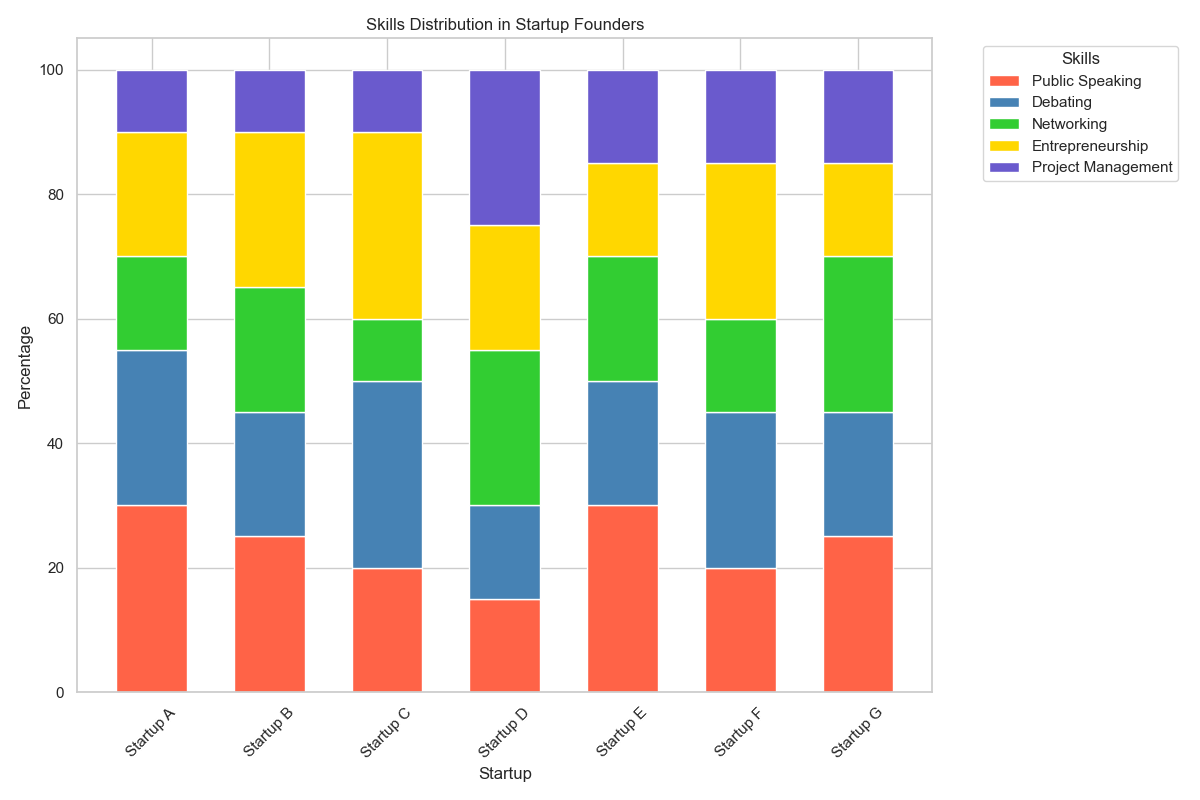

The file beside this chart, header and first rows:
Destination, Public Speaking, Debating, Networking, Entrepreneurship, Project Management
Startup A, 30, 25, 15, 20, 10
Startup B, 25, 20, 20, 25, 10
Startup C, 20, 30, 10, 30, 10
Startup D, 15, 15, 25, 20, 25
Startup E, 30, 20, 20, 15, 15
Startup F, 20, 25, 15, 25, 15
Startup G, 25, 20, 25, 15, 15
